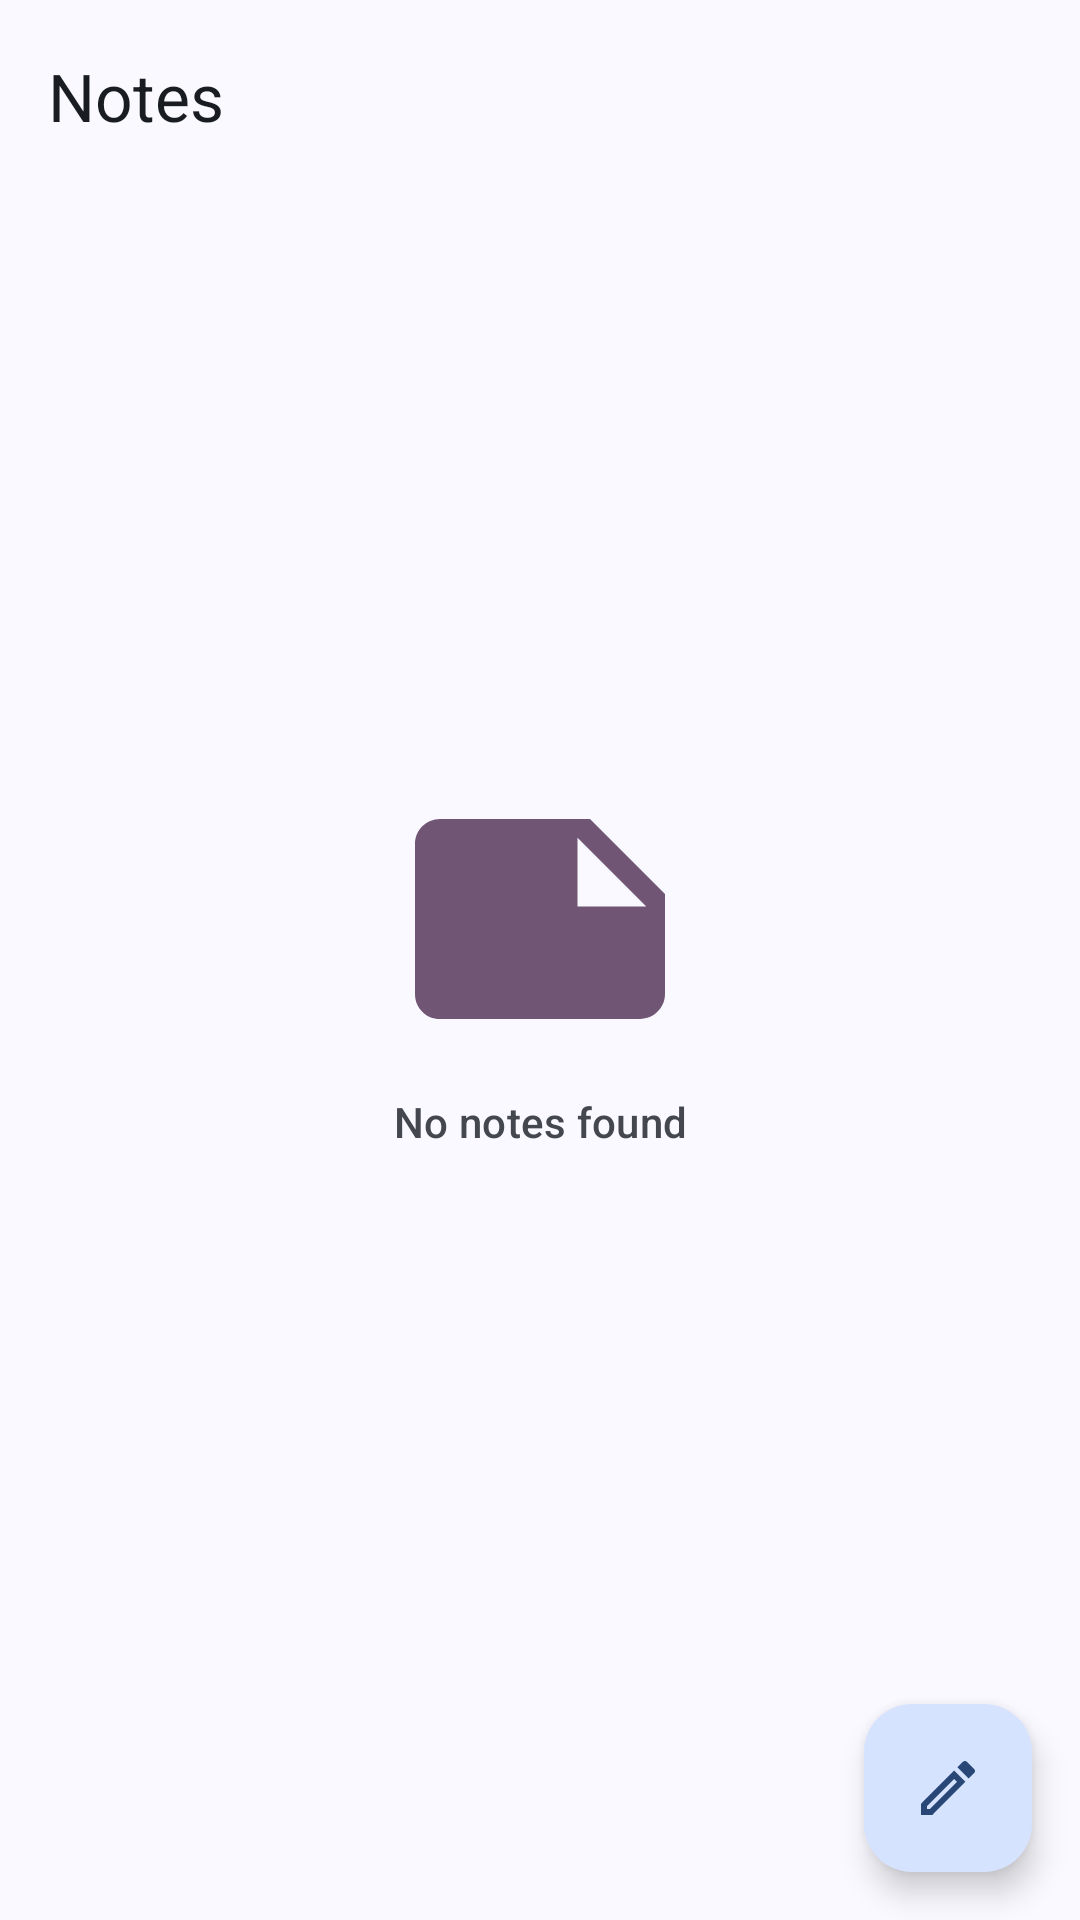

Reconstruct the res/layout file that produces this screen, plus the resources it refers to.
<!-- AndroidManifest.xml: application theme Theme.MindBin -->
<!-- res/layout/activity_main.xml -->
<?xml version="1.0" encoding="utf-8"?>
<androidx.coordinatorlayout.widget.CoordinatorLayout
    xmlns:android="http://schemas.android.com/apk/res/android"
    xmlns:app="http://schemas.android.com/apk/res-auto"
   xmlns:tools="http://schemas.android.com/tools"
    android:layout_width="match_parent"
    android:layout_height="match_parent"
    android:fitsSystemWindows="true"
    tools:context=".ui.activities.MainActivity">

    <com.google.android.material.appbar.AppBarLayout
        android:id="@+id/app_bar"
        app:liftOnScroll="true"
        app:liftOnScrollColor="?attr/colorSurfaceContainerHigh"
        android:fitsSystemWindows="true"
        android:layout_width="match_parent"
        android:layout_height="wrap_content">

        <com.google.android.material.appbar.MaterialToolbar
            android:id="@+id/toolbar"
            app:title="@string/toolbar_main"
            app:titleTextColor="?attr/colorOnSurface"
            android:layout_width="match_parent"
            android:layout_height="wrap_content"/>
    </com.google.android.material.appbar.AppBarLayout>

    <LinearLayout
        android:id="@+id/empty_indicator"
        android:orientation="vertical"
        android:layout_gravity="center"
        android:layout_width="wrap_content"
        android:layout_height="wrap_content">

        <ImageView
            android:src="@drawable/ic_note"
            android:layout_gravity="center"
            android:layout_width="100dp"
            android:layout_height="100dp"
            app:tint="?attr/colorTertiary"
            tools:ignore="ContentDescription" />

        <com.google.android.material.textview.MaterialTextView
            android:text="@string/indicator_notes_empty"
            android:layout_gravity="center"
            android:textAlignment="center"
            android:textColor="?attr/colorOnSurfaceVariant"
            android:textAppearance="?attr/textAppearanceTitleSmall"
            android:layout_marginTop="8dp"
            android:layout_width="wrap_content"
            android:layout_height="wrap_content"/>
    </LinearLayout>

    <androidx.recyclerview.widget.RecyclerView
        android:id="@+id/recycler_view"
        app:layout_behavior="@string/appbar_scrolling_view_behavior"
        android:layout_width="match_parent"
        android:layout_height="match_parent"/>

    <com.google.android.material.floatingactionbutton.FloatingActionButton
        android:id="@+id/fab"
        android:layout_gravity="end|bottom"
        android:src="@drawable/ic_outline_edit"
        app:layout_behavior="@string/hide_bottom_view_on_scroll_behavior"
        android:layout_marginEnd="16dp"
        android:layout_marginBottom="16dp"
        android:layout_width="wrap_content"
        android:layout_height="wrap_content"
        android:importantForAccessibility="no" />
</androidx.coordinatorlayout.widget.CoordinatorLayout>
<!-- resources referenced by this layout -->
<resources>
  <!-- drawable ic_note (drawable) -->
  <vector android:autoMirrored="true" android:height="24dp"
      android:tint="?attr/colorControlNormal" android:viewportHeight="24"
      android:viewportWidth="24" android:width="24dp" xmlns:android="http://schemas.android.com/apk/res/android">
      <path android:fillColor="@android:color/white" android:pathData="M22,10l-6,-6L4,4c-1.1,0 -2,0.9 -2,2v12.01c0,1.1 0.9,1.99 2,1.99l16,-0.01c1.1,0 2,-0.89 2,-1.99v-8zM15,5.5l5.5,5.5L15,11L15,5.5z"/>
  </vector>
  <string name="indicator_notes_empty">No notes found</string>
  <string name="toolbar_main">Notes</string>
  <color name="md_theme_primary">#415F91</color>
  <color name="md_theme_onPrimary">#FFFFFF</color>
  <color name="md_theme_primaryContainer">#D6E3FF</color>
  <color name="md_theme_onPrimaryContainer">#284777</color>
  <color name="md_theme_secondary">#565F71</color>
  <color name="md_theme_onSecondary">#FFFFFF</color>
  <color name="md_theme_secondaryContainer">#DAE2F9</color>
  <color name="md_theme_onSecondaryContainer">#3E4759</color>
  <color name="md_theme_tertiary">#705575</color>
  <color name="md_theme_onTertiary">#FFFFFF</color>
  <color name="md_theme_tertiaryContainer">#FAD8FD</color>
  <color name="md_theme_onTertiaryContainer">#573E5C</color>
  <color name="md_theme_error">#BA1A1A</color>
  <color name="md_theme_onError">#FFFFFF</color>
  <color name="md_theme_errorContainer">#FFDAD6</color>
  <color name="md_theme_onErrorContainer">#93000A</color>
  <color name="md_theme_background">#F9F9FF</color>
  <color name="md_theme_onBackground">#191C20</color>
  <color name="md_theme_surface">#F9F9FF</color>
  <color name="md_theme_onSurface">#191C20</color>
  <color name="md_theme_surfaceVariant">#E0E2EC</color>
  <color name="md_theme_onSurfaceVariant">#44474E</color>
  <color name="md_theme_outline">#74777F</color>
  <color name="md_theme_outlineVariant">#C4C6D0</color>
  <color name="md_theme_inverseSurface">#2E3036</color>
  <color name="md_theme_inverseOnSurface">#F0F0F7</color>
  <color name="md_theme_inversePrimary">#AAC7FF</color>
  <color name="md_theme_primaryFixed">#D6E3FF</color>
  <color name="md_theme_onPrimaryFixed">#001B3E</color>
  <color name="md_theme_primaryFixedDim">#AAC7FF</color>
  <color name="md_theme_onPrimaryFixedVariant">#284777</color>
  <color name="md_theme_secondaryFixed">#DAE2F9</color>
  <color name="md_theme_onSecondaryFixed">#131C2B</color>
  <color name="md_theme_secondaryFixedDim">#BEC6DC</color>
  <color name="md_theme_onSecondaryFixedVariant">#3E4759</color>
  <color name="md_theme_tertiaryFixed">#FAD8FD</color>
  <color name="md_theme_onTertiaryFixed">#28132E</color>
  <color name="md_theme_tertiaryFixedDim">#DDBCE0</color>
  <color name="md_theme_onTertiaryFixedVariant">#573E5C</color>
  <color name="md_theme_surfaceDim">#D9D9E0</color>
  <color name="md_theme_surfaceBright">#F9F9FF</color>
  <color name="md_theme_surfaceContainerLowest">#FFFFFF</color>
  <color name="md_theme_surfaceContainerLow">#F3F3FA</color>
  <color name="md_theme_surfaceContainer">#EDEDF4</color>
  <color name="md_theme_surfaceContainerHigh">#E7E8EE</color>
  <color name="md_theme_surfaceContainerHighest">#E2E2E9</color>
  <!-- drawable ic_arrow_back (drawable) -->
  <vector android:autoMirrored="true" android:height="24dp"
      android:tint="?attr/colorOnSurfaceVariant" android:viewportHeight="24"
      android:viewportWidth="24" android:width="24dp" xmlns:android="http://schemas.android.com/apk/res/android">
      <path android:fillColor="@android:color/white" android:pathData="M20,11H7.83l5.59,-5.59L12,4l-8,8 8,8 1.41,-1.41L7.83,13H20v-2z"/>
  </vector>
</resources>
